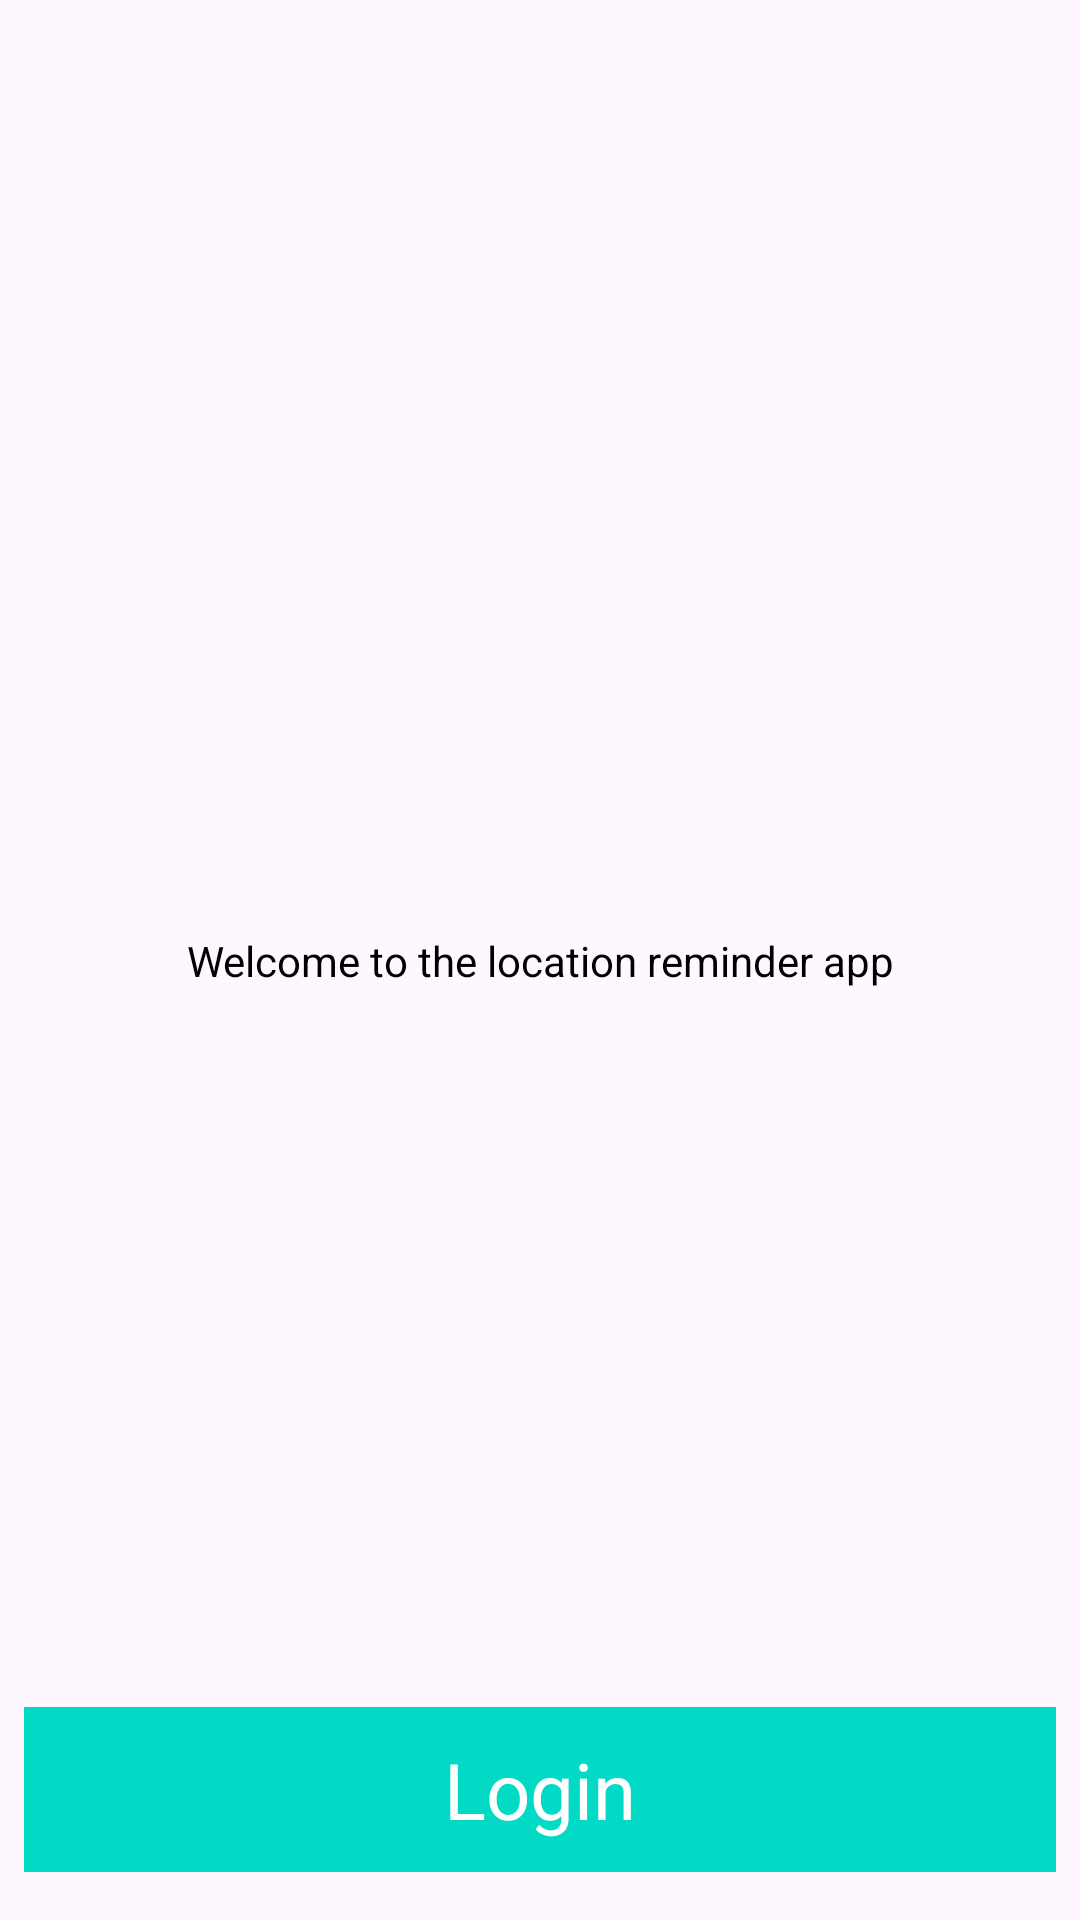

The Android layout XML behind this screen, and the referenced resources:
<!-- AndroidManifest.xml: application theme AppTheme -->
<!-- res/layout/activity_authentication.xml -->
<?xml version="1.0" encoding="utf-8"?>
<layout xmlns:android="http://schemas.android.com/apk/res/android"
    xmlns:app="http://schemas.android.com/apk/res-auto"
    xmlns:tools="http://schemas.android.com/tools">


    <androidx.constraintlayout.widget.ConstraintLayout
        android:layout_width="match_parent"
        android:layout_height="match_parent"
        tools:context=".authentication.AuthenticationActivity">

        <TextView
            android:layout_width="wrap_content"
            android:layout_height="wrap_content"
            android:text="@string/welcome_to_the_location_reminder_app"
            android:textColor="@color/black"
            android:textSize="@dimen/text_size_large"
            app:layout_constraintBottom_toBottomOf="parent"
            app:layout_constraintEnd_toEndOf="parent"
            app:layout_constraintStart_toStartOf="parent"
            app:layout_constraintTop_toTopOf="parent" />

        <TextView
            android:id="@+id/auth_button"
            android:layout_width="0dp"
            android:layout_height="wrap_content"
            android:layout_gravity="center"
            android:layout_marginStart="8dp"
            android:layout_marginEnd="8dp"
            android:layout_marginBottom="16dp"
            android:background="@color/colorAccent"
            android:gravity="center"
            android:padding="10dp"
            android:text="@string/login"
            android:textColor="@color/white"
            android:textSize="26sp"
            app:layout_constraintBottom_toBottomOf="parent"
            app:layout_constraintEnd_toEndOf="parent"
            app:layout_constraintStart_toStartOf="parent" />

    </androidx.constraintlayout.widget.ConstraintLayout>
</layout>
<!-- resources referenced by this layout -->
<resources>
  <string name="login">Login</string>
  <string name="welcome_to_the_location_reminder_app">Welcome to the location reminder app</string>
  <style name="AppTheme" parent="@style/Theme.Material3.Light.NoActionBar">
  
      </style>
  <!-- not gathered from this repository: default colours our renderer supplied (Android Studio template values) -->
  <color name="black">#FF000000</color>
  <color name="white">#FFFFFFFF</color>
  <color name="colorAccent">#FF03DAC5</color>
</resources>
